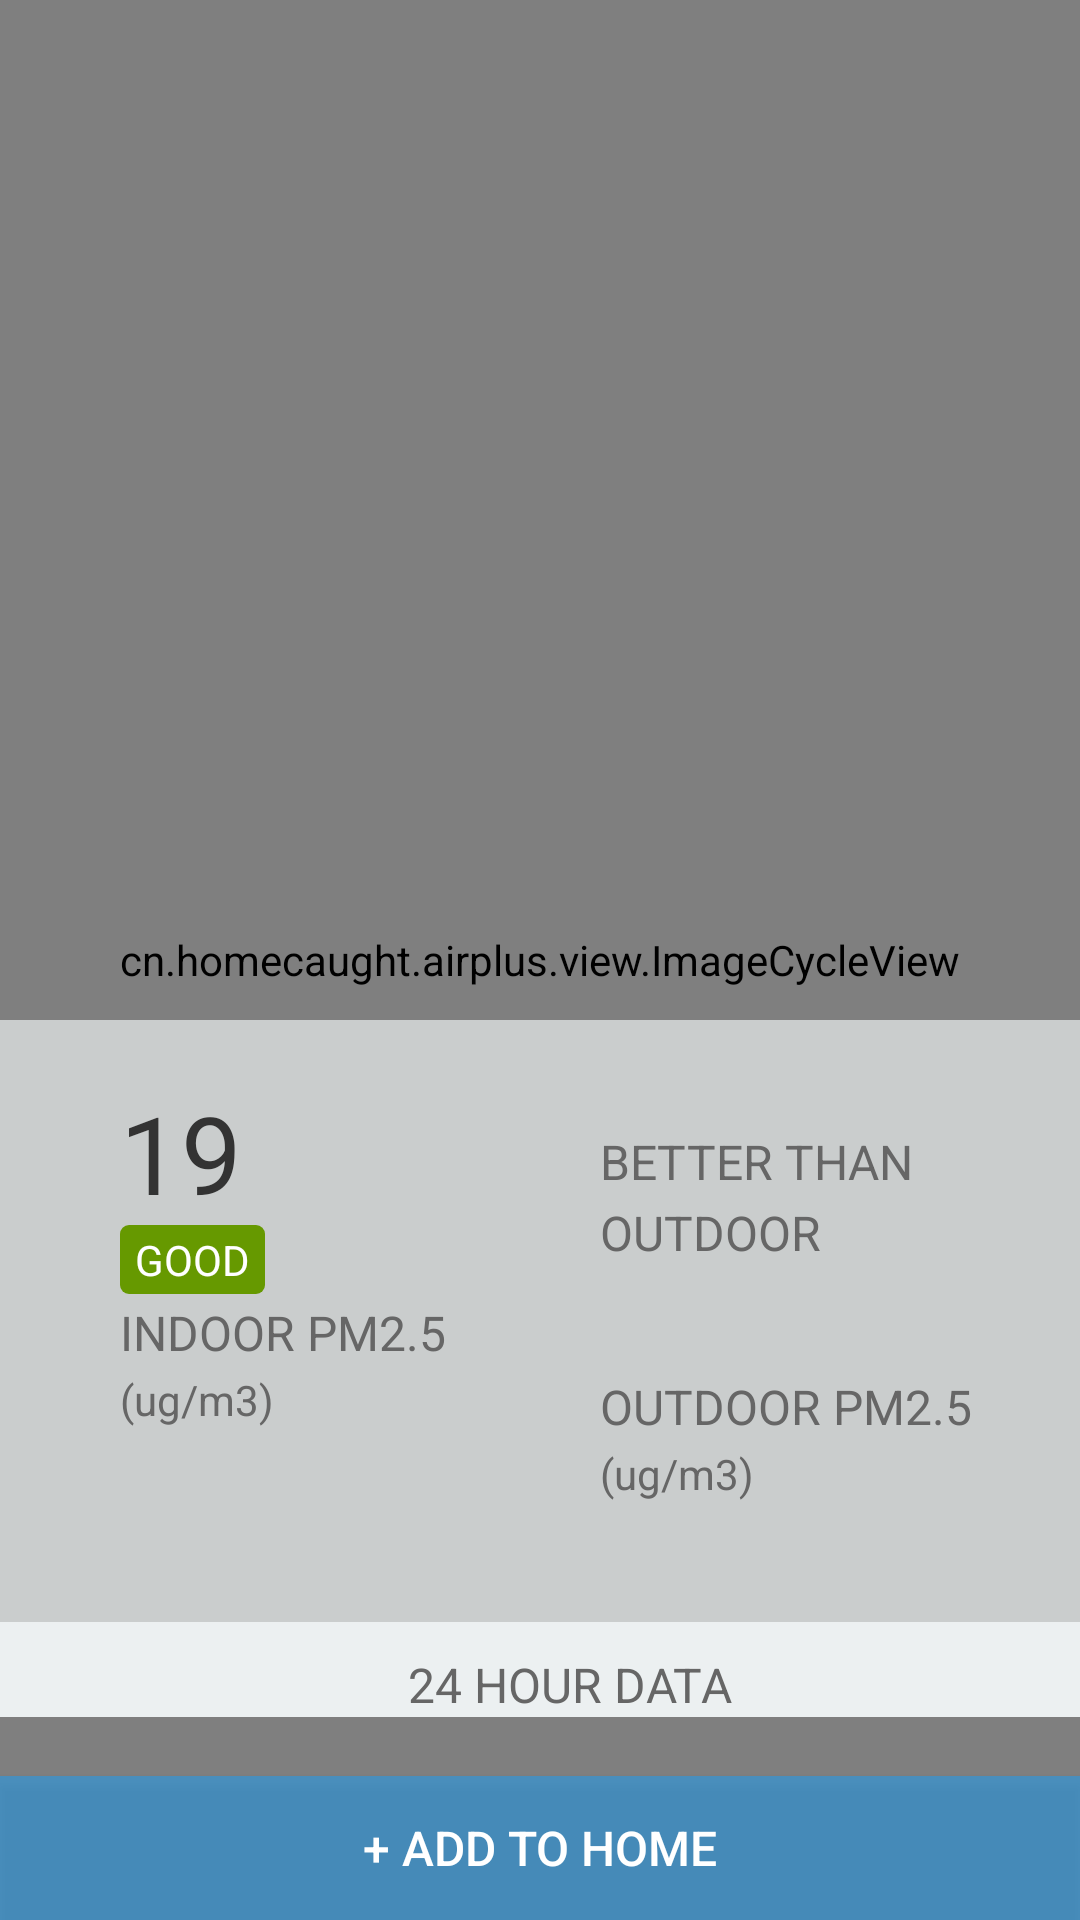

Write the Android layout XML for this screen, with the resource values it uses.
<!-- AndroidManifest.xml: application theme AppTheme -->
<!-- res/layout/content_pmdetails.xml -->
<?xml version="1.0" encoding="utf-8"?>
<FrameLayout xmlns:android="http://schemas.android.com/apk/res/android"
    xmlns:tools="http://schemas.android.com/tools"
    android:layout_width="match_parent"
    android:layout_height="match_parent">

    <cn.homecaught.airplus.view.ImageCycleView
        android:id="@+id/ad_view"
        android:layout_width="match_parent"
        android:layout_height="match_parent" />

    <android.support.v4.widget.NestedScrollView xmlns:android="http://schemas.android.com/apk/res/android"
        xmlns:app="http://schemas.android.com/apk/res-auto"
        xmlns:tools="http://schemas.android.com/tools"
        android:layout_width="match_parent"
        android:layout_height="match_parent"
        app:layout_behavior="@string/appbar_scrolling_view_behavior"
        tools:context="cn.homecaught.airplus.activity.PMDetailsActivity"
        tools:showIn="@layout/activity_pmdetails">

        <LinearLayout
            android:layout_width="match_parent"
            android:layout_height="wrap_content"
            android:orientation="vertical">

            <View
                android:layout_width="match_parent"
                android:layout_height="340dp" />

            <LinearLayout
                android:layout_width="match_parent"
                android:layout_height="wrap_content"
                android:background="@color/colorClouds1"
                android:orientation="vertical">

                <LinearLayout
                    android:layout_width="match_parent"
                    android:layout_height="wrap_content"
                    android:orientation="horizontal">

                    <LinearLayout
                        android:layout_width="match_parent"
                        android:layout_height="wrap_content"
                        android:layout_weight="1"
                        android:orientation="vertical">

                        <TextView
                            android:id="@+id/tvValue"
                            android:layout_width="wrap_content"
                            android:layout_height="wrap_content"
                            android:paddingLeft="40dp"
                            android:paddingTop="20dp"
                            android:text="19"
                            android:textColor="@color/colorDarkGray"
                            android:textSize="36sp" />

                        <TextView
                            android:id="@+id/tvStatus"
                            android:layout_width="wrap_content"
                            android:layout_height="wrap_content"
                            android:layout_marginLeft="40dp"
                            android:background="@drawable/green_shape"
                            android:text="GOOD"
                            android:textColor="@color/colorWhite"
                            android:textSize="14sp" />

                        <TextView
                            android:layout_width="wrap_content"
                            android:layout_height="wrap_content"
                            android:paddingLeft="40dp"
                            android:paddingTop="2dp"
                            android:text="INDOOR PM2.5"
                            android:textColor="@color/colorLightGray"
                            android:textSize="16sp" />

                        <TextView
                            android:layout_width="wrap_content"
                            android:layout_height="wrap_content"
                            android:paddingLeft="40dp"
                            android:paddingTop="2dp"
                            android:text="(ug/m3)"
                            android:textColor="@color/colorLightGray"
                            android:textSize="14sp" />
                    </LinearLayout>

                    <LinearLayout
                        android:layout_width="match_parent"
                        android:layout_height="wrap_content"
                        android:layout_weight="1"
                        android:orientation="vertical">

                        <TextView
                            android:id="@+id/tvX"
                            android:layout_width="wrap_content"
                            android:layout_height="wrap_content"
                            android:paddingLeft="20dp"
                            android:paddingTop="2dp"
                            android:text=""
                            android:textColor="@color/colorDarkGray"
                            android:textSize="24sp" />

                        <TextView
                            android:layout_width="wrap_content"
                            android:layout_height="wrap_content"
                            android:paddingLeft="20dp"
                            android:paddingTop="2dp"
                            android:text="BETTER THAN"
                            android:textColor="@color/colorLightGray"
                            android:textSize="16sp" />

                        <TextView
                            android:layout_width="wrap_content"
                            android:layout_height="wrap_content"
                            android:paddingLeft="20dp"
                            android:paddingTop="2dp"
                            android:text="OUTDOOR"
                            android:textColor="@color/colorLightGray"
                            android:textSize="16sp" />

                        <TextView
                            android:id="@+id/tvOutValue"
                            android:layout_width="wrap_content"
                            android:layout_height="wrap_content"
                            android:paddingLeft="20dp"
                            android:paddingTop="2dp"
                            android:text=""
                            android:textColor="@color/colorDarkGray"
                            android:textSize="24sp" />

                        <TextView
                            android:layout_width="wrap_content"
                            android:layout_height="wrap_content"
                            android:paddingLeft="20dp"
                            android:paddingTop="2dp"
                            android:text="OUTDOOR PM2.5"
                            android:textColor="@color/colorLightGray"
                            android:textSize="16sp" />

                        <TextView
                            android:layout_width="wrap_content"
                            android:layout_height="wrap_content"
                            android:paddingLeft="20dp"
                            android:paddingTop="2dp"
                            android:text="(ug/m3)"
                            android:textColor="@color/colorLightGray"
                            android:textSize="14sp" />
                    </LinearLayout>
                </LinearLayout>

                <LinearLayout
                    android:layout_marginTop="40dp"
                    android:layout_width="match_parent"
                    android:layout_height="wrap_content"
                    android:background="@color/colorClouds"
                    android:orientation="vertical">

                    <TextView
                        android:layout_width="wrap_content"
                        android:layout_height="wrap_content"
                        android:layout_gravity="center_horizontal"
                        android:paddingLeft="20dp"
                        android:paddingTop="10dp"
                        android:text="24 HOUR DATA"
                        android:textColor="@color/colorLightGray"
                        android:textSize="16sp" />

                    <lecho.lib.hellocharts.view.LineChartView
                        android:id="@+id/chart"
                        android:layout_width="match_parent"
                        android:layout_height="200dp" />

                    <LinearLayout
                        android:layout_gravity="center_horizontal"
                        android:layout_width="wrap_content"
                        android:layout_height="wrap_content"
                        android:orientation="horizontal">

                        <View
                            android:layout_marginLeft="20dp"
                            android:layout_width="50dp"
                            android:layout_height="16dp"
                            android:layout_marginTop="2dp"
                            android:background="@color/colorLineBlue" />


                        <TextView
                            android:layout_width="wrap_content"
                            android:layout_height="wrap_content"
                            android:paddingLeft="10dp"
                            android:text="OUTDOOR"
                            android:textColor="@color/colorLightGray"
                            android:textSize="14sp" />


                        <View
                            android:layout_width="50dp"
                            android:layout_height="16dp"
                            android:layout_marginLeft="20dp"
                            android:layout_marginTop="2dp"
                            android:background="@color/colorLineViolet" />


                        <TextView
                            android:layout_width="wrap_content"
                            android:layout_height="wrap_content"
                            android:paddingLeft="10dp"
                            android:text="INDOOR"
                            android:textColor="@color/colorLightGray"
                            android:textSize="14sp" />
                    </LinearLayout>


                    <View
                        android:layout_width="match_parent"
                        android:layout_height="100dp" />
                </LinearLayout>

            </LinearLayout>
        </LinearLayout>

    </android.support.v4.widget.NestedScrollView>

    <Button
        android:id="@+id/btnAdd"
        android:layout_width="match_parent"
        android:layout_height="wrap_content"
        android:layout_gravity="bottom"
        android:background="@color/colorPeterRiver2"
        android:text="+ ADD TO HOME"
        android:textColor="@color/colorWhite"
        android:textSize="16sp" />
</FrameLayout>
<!-- res/layout/activity_pmdetails.xml (included above) -->
<LinearLayout xmlns:android="http://schemas.android.com/apk/res/android"
    xmlns:tools="http://schemas.android.com/tools"
    android:layout_width="match_parent"
    android:layout_height="match_parent"
    android:gravity="center_horizontal"
    android:orientation="vertical"
    tools:context="cn.homecaught.airplus.activity.PMDetailsActivity">
    <include layout="@layout/content_pmdetails" android:layout_width="match_parent"
        android:layout_height="match_parent" />
</LinearLayout>
<!-- resources referenced by this layout -->
<resources>
  <color name="colorClouds">#ECF0F1</color>
  <color name="colorClouds1">#AFECF0F1</color>
  <color name="colorDarkGray">#333333</color>
  <color name="colorLightGray">#666666</color>
  <color name="colorLineBlue">#33B5E5</color>
  <color name="colorLineViolet">#AA66CC</color>
  <color name="colorPeterRiver2">#AF3498DB</color>
  <color name="colorWhite">#FFFFFF</color>
  <!-- drawable green_shape (drawable) -->
  <?xml version="1.0" encoding="UTF-8"?>
  <shape
      xmlns:android="http://schemas.android.com/apk/res/android"
      android:shape="rectangle">
      
      <solid android:color="@android:color/holo_green_dark" />
      
      
      <corners android:radius="3dip" />
  
      
      <padding
          android:left="5dp"
          android:top="2dp"
          android:right="5dp"
          android:bottom="2dp"
          />
  </shape>
  <style name="AppTheme" parent="Theme.AppCompat.Light.DarkActionBar">
          
          <item name="colorPrimary">@color/colorPeterRiver</item>
          <item name="colorPrimaryDark">@color/colorPeterRiver</item>
          <item name="colorAccent">@color/colorPeterRiver</item>
      </style>
  <color name="colorPeterRiver">#3498DB</color>
</resources>
